The GitHub repository akiraraihaan/skripsi_final contains a labelled image folder "yolo_dataset" with 10 categories: severe vibration, full load production, natural flowing, pump leakage, collide pump and vibration, gas influence, gas influence and vibration, insufficient liquid supply and vibration, severe insufficient liquid supply, vibration. Examples follow, each with its label.

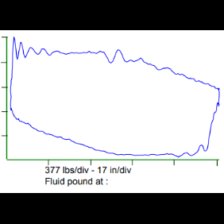
Label: full load production

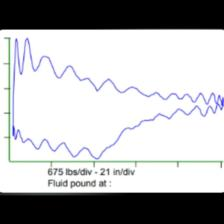
Label: insufficient liquid supply and vibration

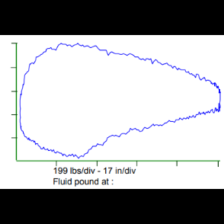
Label: gas influence

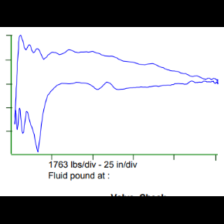
Label: severe insufficient liquid supply

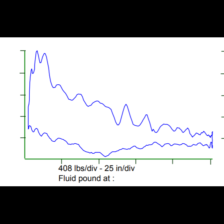
Label: natural flowing

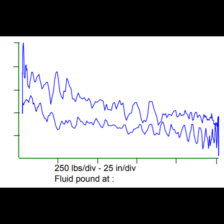
Label: severe vibration
